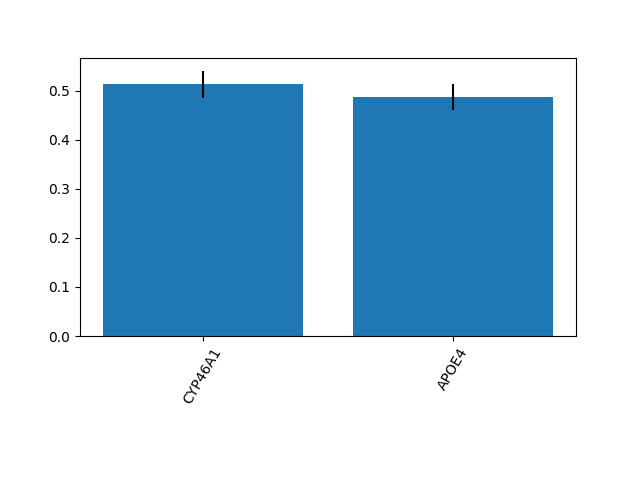

The file beside this chart, header and first rows:
0.5130017268201775, 0.4869982731798225
0.02734, 0.02734
